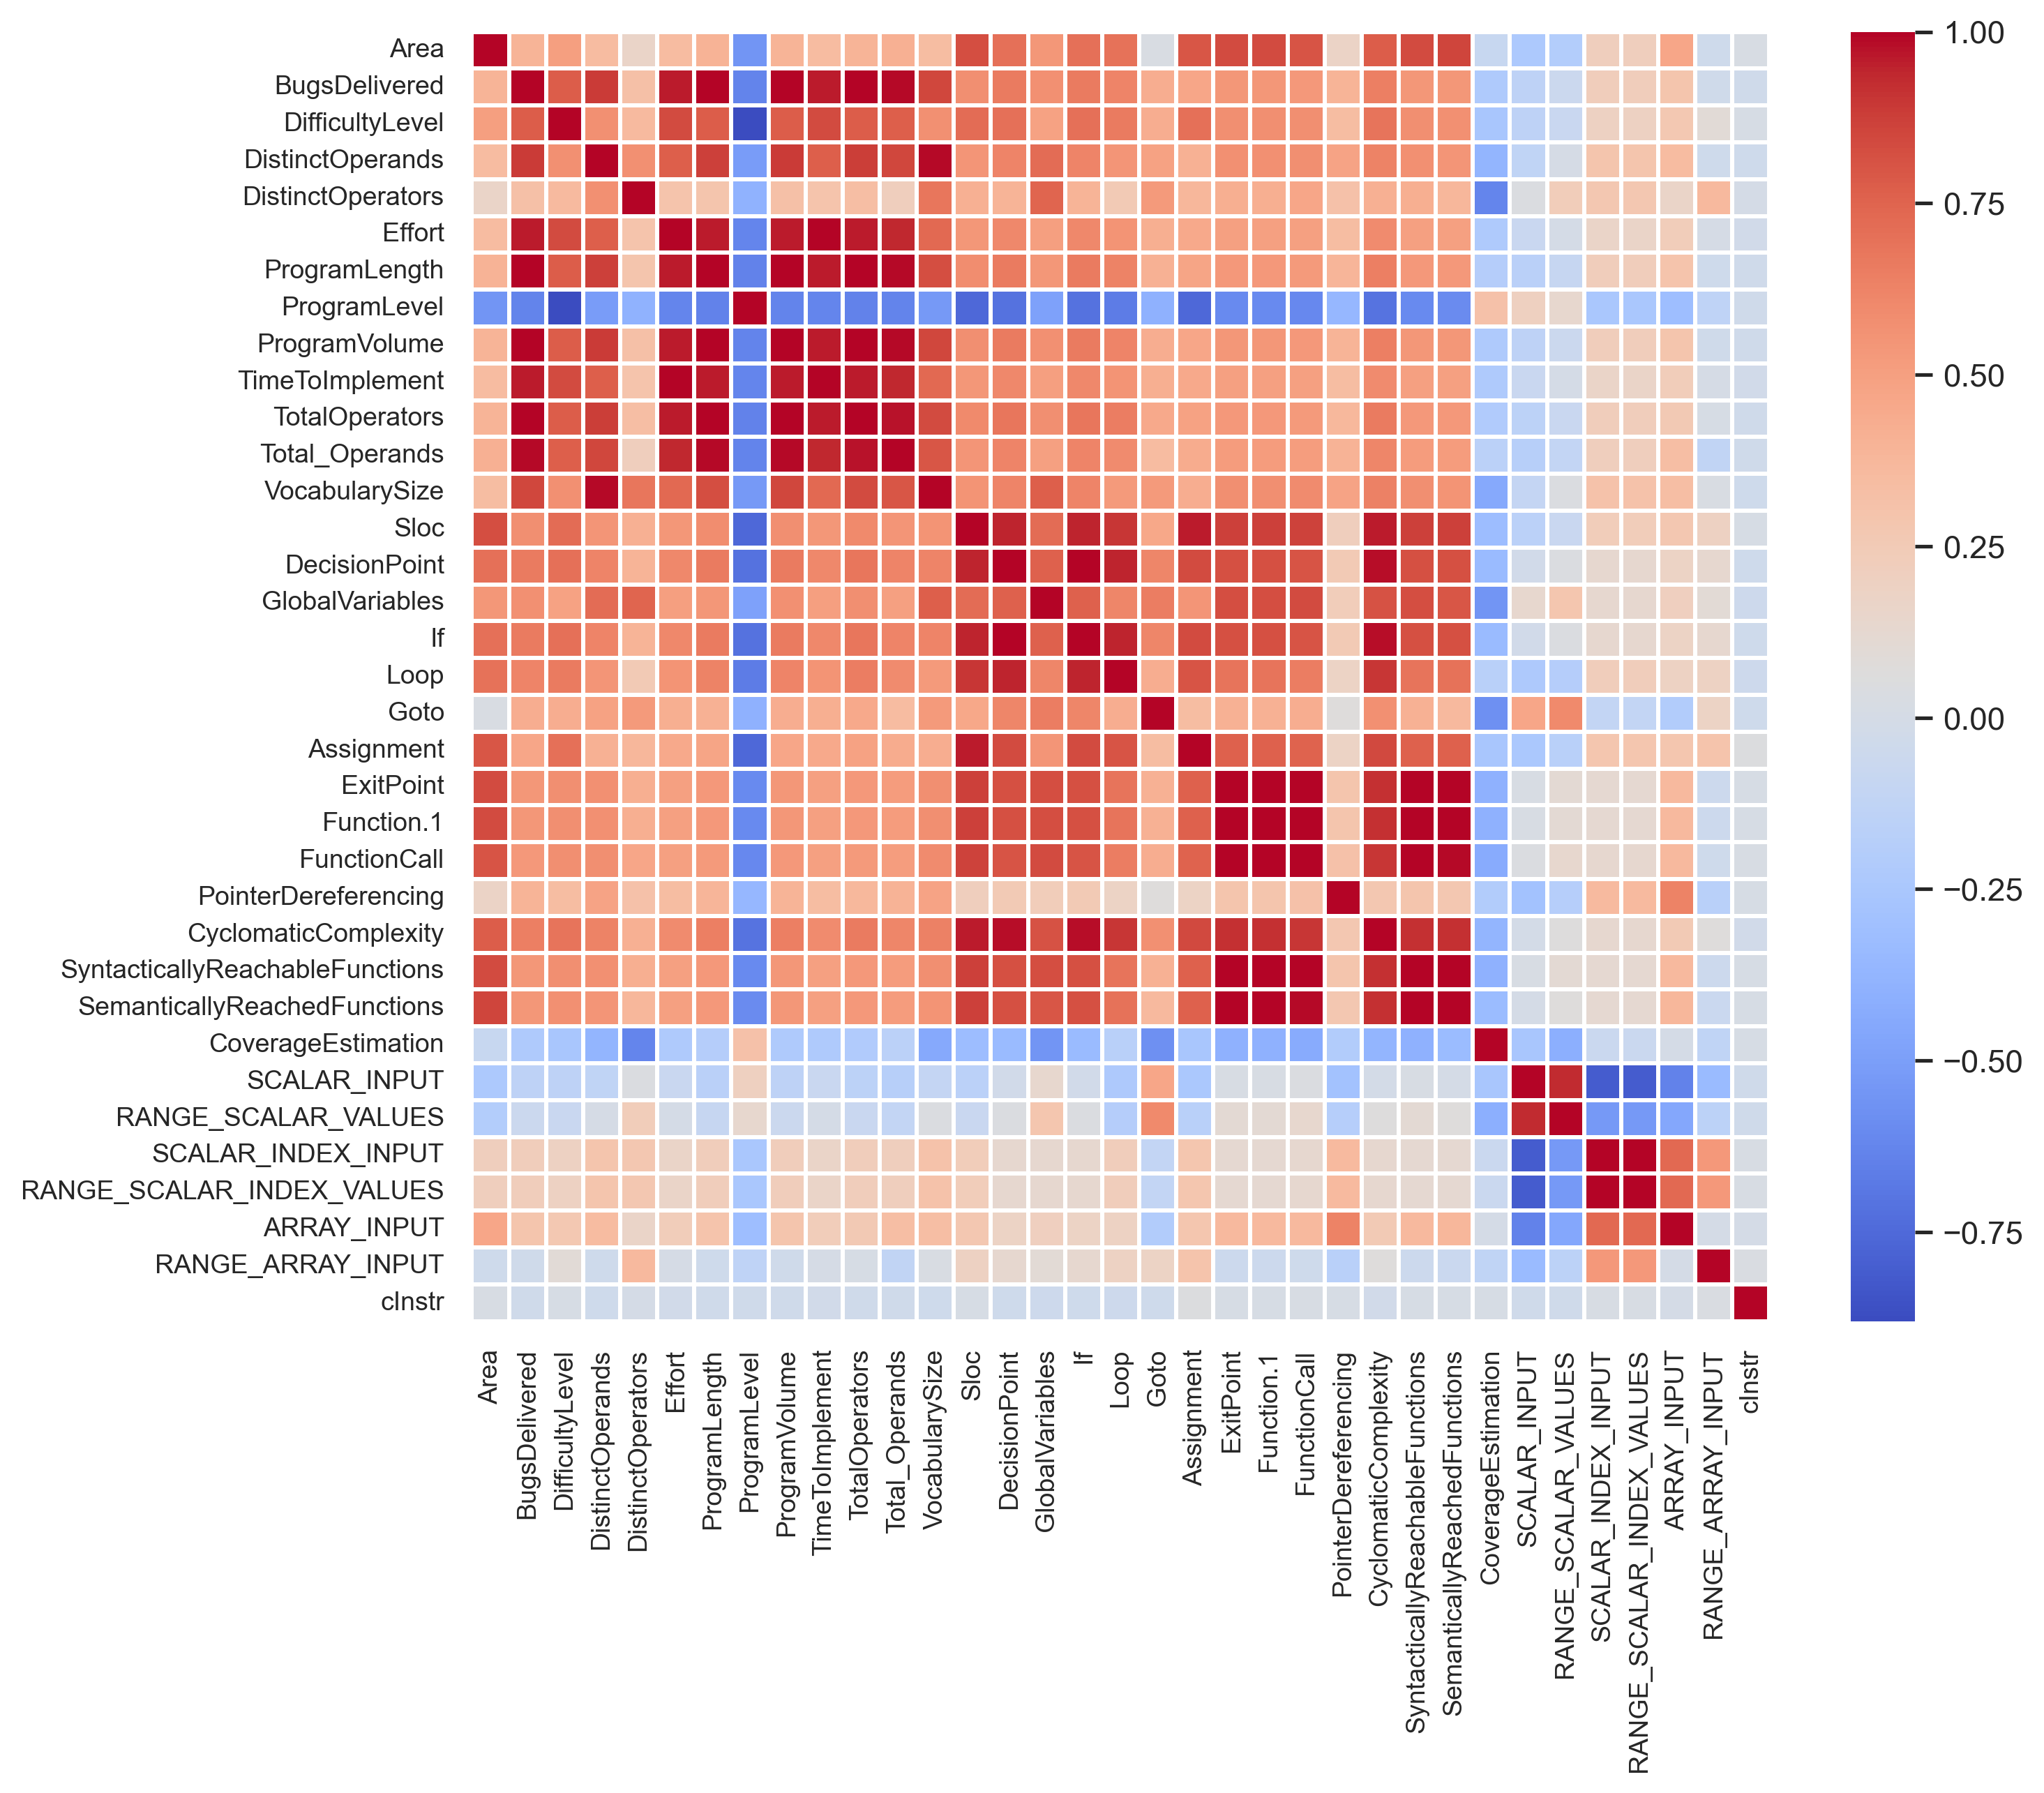

Data behind this chart, as committed beside it:
, Area, BugsDelivered, DifficultyLevel, DistinctOperands, DistinctOperators, Effort, ProgramLength, ProgramLevel, ProgramVolume, TimeToImplement, TotalOperators, Total_Operands, VocabularySize, Sloc, DecisionPoint, GlobalVariables, If, Loop, Goto, Assignment, ExitPoint, Function.1, FunctionCall
Area, 1.0, 0.3949, 0.5062, 0.3488, 0.1658, 0.3499, 0.4039, -0.555, 0.3949, 0.3499, 0.3934, 0.4134, 0.3394, 0.8283, 0.7005, 0.5382, 0.7005, 0.6933, 0.02829, 0.799, 0.8354, 0.8354, 0.8084
BugsDelivered, 0.3949, 1.0, 0.7725, 0.8869, 0.3222, 0.9586, 0.9986, -0.6359, 1, 0.9586, 0.9963, 0.9879, 0.8459, 0.581, 0.6598, 0.5675, 0.6598, 0.6203, 0.4308, 0.4679, 0.541, 0.541, 0.5347
DifficultyLevel, 0.5062, 0.7725, 1.0, 0.5701, 0.36, 0.8335, 0.7783, -0.8798, 0.7725, 0.8335, 0.7791, 0.7663, 0.5702, 0.7187, 0.7047, 0.4908, 0.7047, 0.6593, 0.4278, 0.7018, 0.5762, 0.5762, 0.5745
DistinctOperands, 0.3488, 0.8869, 0.5701, 1.0, 0.5722, 0.7672, 0.8709, -0.519, 0.8869, 0.7672, 0.8757, 0.8517, 0.9899, 0.546, 0.6248, 0.7197, 0.6248, 0.5453, 0.4913, 0.4119, 0.567, 0.567, 0.5753
DistinctOperators, 0.1658, 0.3222, 0.36, 0.5722, 1.0, 0.3006, 0.2882, -0.3899, 0.3222, 0.3006, 0.3331, 0.2199, 0.6828, 0.4172, 0.3911, 0.7433, 0.3911, 0.2525, 0.524, 0.3829, 0.4234, 0.4234, 0.4642
Effort, 0.3499, 0.9586, 0.8335, 0.7672, 0.3006, 1.0, 0.9559, -0.6286, 0.9586, 1, 0.9574, 0.9405, 0.7355, 0.5418, 0.6066, 0.5074, 0.6066, 0.5555, 0.4247, 0.4513, 0.4998, 0.4998, 0.4964
ProgramLength, 0.4039, 0.9986, 0.7783, 0.8709, 0.2882, 0.9559, 1.0, -0.643, 0.9986, 0.9559, 0.996, 0.9918, 0.8257, 0.5829, 0.6608, 0.5441, 0.6608, 0.6305, 0.4108, 0.4734, 0.5328, 0.5328, 0.524
ProgramLevel, -0.555, -0.6359, -0.8798, -0.519, -0.3899, -0.6286, -0.643, 1.0, -0.6359, -0.6286, -0.6424, -0.6348, -0.5299, -0.7604, -0.714, -0.4903, -0.714, -0.6738, -0.4003, -0.7603, -0.6076, -0.6076, -0.6091
ProgramVolume, 0.3949, 1, 0.7725, 0.8869, 0.3222, 0.9586, 0.9986, -0.6359, 1.0, 0.9586, 0.9963, 0.9879, 0.8459, 0.581, 0.6598, 0.5675, 0.6598, 0.6203, 0.4308, 0.4679, 0.541, 0.541, 0.5347
TimeToImplement, 0.3499, 0.9586, 0.8335, 0.7672, 0.3006, 1, 0.9559, -0.6286, 0.9586, 1.0, 0.9574, 0.9405, 0.7355, 0.5418, 0.6066, 0.5074, 0.6066, 0.5555, 0.4247, 0.4513, 0.4998, 0.4998, 0.4964
TotalOperators, 0.3934, 0.9963, 0.7791, 0.8757, 0.3331, 0.9574, 0.996, -0.6424, 0.9963, 0.9574, 1.0, 0.9763, 0.8378, 0.6012, 0.6829, 0.5742, 0.6829, 0.6502, 0.4494, 0.4918, 0.5374, 0.5374, 0.5298
Total_Operands, 0.4134, 0.9879, 0.7663, 0.8517, 0.2199, 0.9405, 0.9918, -0.6348, 0.9879, 0.9405, 0.9763, 1.0, 0.7968, 0.5487, 0.6201, 0.4934, 0.6201, 0.5936, 0.35, 0.4407, 0.5189, 0.5189, 0.5084
VocabularySize, 0.3394, 0.8459, 0.5702, 0.9899, 0.6828, 0.7355, 0.8257, -0.5299, 0.8459, 0.7355, 0.8378, 0.7968, 1.0, 0.5586, 0.6242, 0.7698, 0.6242, 0.5295, 0.5284, 0.4332, 0.5784, 0.5784, 0.5928
Sloc, 0.8283, 0.581, 0.7187, 0.546, 0.4172, 0.5418, 0.5829, -0.7604, 0.581, 0.5418, 0.6012, 0.5487, 0.5586, 1.0, 0.943, 0.7151, 0.943, 0.8999, 0.4575, 0.957, 0.8735, 0.8735, 0.8611
DecisionPoint, 0.7005, 0.6598, 0.7047, 0.6248, 0.3911, 0.6066, 0.6608, -0.714, 0.6598, 0.6066, 0.6829, 0.6201, 0.6242, 0.943, 1.0, 0.7636, 1.0, 0.9477, 0.615, 0.8328, 0.823, 0.823, 0.8044
GlobalVariables, 0.5382, 0.5675, 0.4908, 0.7197, 0.7433, 0.5074, 0.5441, -0.4903, 0.5675, 0.5074, 0.5742, 0.4934, 0.7698, 0.7151, 0.7636, 1.0, 0.7636, 0.6154, 0.6495, 0.547, 0.8248, 0.8248, 0.8323
If, 0.7005, 0.6598, 0.7047, 0.6248, 0.3911, 0.6066, 0.6608, -0.714, 0.6598, 0.6066, 0.6829, 0.6201, 0.6242, 0.943, 1.0, 0.7636, 1.0, 0.9477, 0.615, 0.8328, 0.823, 0.823, 0.8044
Loop, 0.6933, 0.6203, 0.6593, 0.5453, 0.2525, 0.5555, 0.6305, -0.6738, 0.6203, 0.5555, 0.6502, 0.5936, 0.5295, 0.8999, 0.9477, 0.6154, 0.9477, 1.0, 0.4304, 0.8086, 0.6874, 0.6874, 0.6548
Goto, 0.02829, 0.4308, 0.4278, 0.4913, 0.524, 0.4247, 0.4108, -0.4003, 0.4308, 0.4247, 0.4494, 0.35, 0.5284, 0.4575, 0.615, 0.6495, 0.615, 0.4304, 1.0, 0.3398, 0.4084, 0.4084, 0.4299
Assignment, 0.799, 0.4679, 0.7018, 0.4119, 0.3829, 0.4513, 0.4734, -0.7603, 0.4679, 0.4513, 0.4918, 0.4407, 0.4332, 0.957, 0.8328, 0.547, 0.8328, 0.8086, 0.3398, 1.0, 0.7602, 0.7602, 0.752
ExitPoint, 0.8354, 0.541, 0.5762, 0.567, 0.4234, 0.4998, 0.5328, -0.6076, 0.541, 0.4998, 0.5374, 0.5189, 0.5784, 0.8735, 0.823, 0.8248, 0.823, 0.6874, 0.4084, 0.7602, 1.0, 1.0, 0.9968
Function.1, 0.8354, 0.541, 0.5762, 0.567, 0.4234, 0.4998, 0.5328, -0.6076, 0.541, 0.4998, 0.5374, 0.5189, 0.5784, 0.8735, 0.823, 0.8248, 0.823, 0.6874, 0.4084, 0.7602, 1.0, 1.0, 0.9968
FunctionCall, 0.8084, 0.5347, 0.5745, 0.5753, 0.4642, 0.4964, 0.524, -0.6091, 0.5347, 0.4964, 0.5298, 0.5084, 0.5928, 0.8611, 0.8044, 0.8323, 0.8044, 0.6548, 0.4299, 0.752, 0.9968, 0.9968, 1.0
PointerDereferencing, 0.1763, 0.3912, 0.3435, 0.4824, 0.3158, 0.3398, 0.3864, -0.3648, 0.3912, 0.3398, 0.3711, 0.4028, 0.4844, 0.2179, 0.2518, 0.2333, 0.2518, 0.1809, 0.0687, 0.1845, 0.2888, 0.2888, 0.3139
CyclomaticComplexity, 0.776, 0.6464, 0.6899, 0.6309, 0.4184, 0.5951, 0.6443, -0.7071, 0.6464, 0.5951, 0.6613, 0.6111, 0.6344, 0.9583, 0.9808, 0.8164, 0.9808, 0.8977, 0.5696, 0.8425, 0.918, 0.918, 0.904
SyntacticallyReachableFunctions, 0.8354, 0.541, 0.5762, 0.567, 0.4234, 0.4998, 0.5328, -0.6076, 0.541, 0.4998, 0.5374, 0.5189, 0.5784, 0.8735, 0.823, 0.8248, 0.823, 0.6874, 0.4084, 0.7602, 1.0, 1.0, 0.9968
SemanticallyReachedFunctions, 0.8568, 0.5383, 0.5712, 0.55, 0.3777, 0.4958, 0.5325, -0.5996, 0.5383, 0.4958, 0.5349, 0.5216, 0.5553, 0.873, 0.8186, 0.8002, 0.8186, 0.6945, 0.3669, 0.7621, 0.9973, 0.9973, 0.9902
CoverageEstimation, -0.08086, -0.2196, -0.2616, -0.3739, -0.6231, -0.2205, -0.1916, 0.3165, -0.2196, -0.2205, -0.2153, -0.1551, -0.4409, -0.3225, -0.3431, -0.5534, -0.3431, -0.1723, -0.5717, -0.2557, -0.3985, -0.3985, -0.4371
SCALAR_INPUT, -0.2379, -0.1429, -0.141, -0.1261, 0.04488, -0.07632, -0.1636, 0.207, -0.1429, -0.07632, -0.1527, -0.1769, -0.1046, -0.1542, -0.02765, 0.1383, -0.02765, -0.2315, 0.4646, -0.2424, 0.02246, 0.02246, 0.03814
RANGE_SCALAR_VALUES, -0.2037, -0.06469, -0.07735, 0.002279, 0.2362, -0.00281, -0.0931, 0.1388, -0.06469, -0.00281, -0.07643, -0.1156, 0.04292, -0.07517, 0.03969, 0.2806, 0.03969, -0.1911, 0.5974, -0.1709, 0.1088, 0.1088, 0.1369
SCALAR_INDEX_INPUT, 0.2196, 0.2237, 0.1992, 0.292, 0.2737, 0.1701, 0.2258, -0.2521, 0.2237, 0.1701, 0.2274, 0.2204, 0.3075, 0.2329, 0.1265, 0.1308, 0.1265, 0.225, -0.1107, 0.2821, 0.122, 0.122, 0.1308
RANGE_SCALAR_INDEX_VALUES, 0.2196, 0.2237, 0.1992, 0.292, 0.2737, 0.1701, 0.2258, -0.2521, 0.2237, 0.1701, 0.2274, 0.2204, 0.3075, 0.2329, 0.1265, 0.1308, 0.1265, 0.225, -0.1107, 0.2821, 0.122, 0.122, 0.1308
ARRAY_INPUT, 0.4695, 0.2903, 0.2705, 0.347, 0.1632, 0.2326, 0.2953, -0.3148, 0.2903, 0.2326, 0.2642, 0.3358, 0.3374, 0.2784, 0.181, 0.208, 0.181, 0.1894, -0.2112, 0.2816, 0.3676, 0.3676, 0.3641
RANGE_ARRAY_INPUT, -0.03734, -0.03528, 0.09025, -0.03717, 0.3651, 0.004414, -0.04061, -0.1368, -0.03528, 0.004414, 0.01504, -0.1195, 0.03009, 0.198, 0.127, 0.1027, 0.127, 0.1911, 0.1806, 0.3006, -0.0524, -0.0524, -0.04106
cInstr, 0.01742, -0.03206, 0.01313, -0.03993, -0.001623, -0.02493, -0.03074, -0.02899, -0.03206, -0.02493, -0.03084, -0.03017, -0.03586, 0.01207, -0.03645, -0.04423, -0.03645, -0.04805, -0.04253, 0.04762, 0.01234, 0.01234, 0.02095
